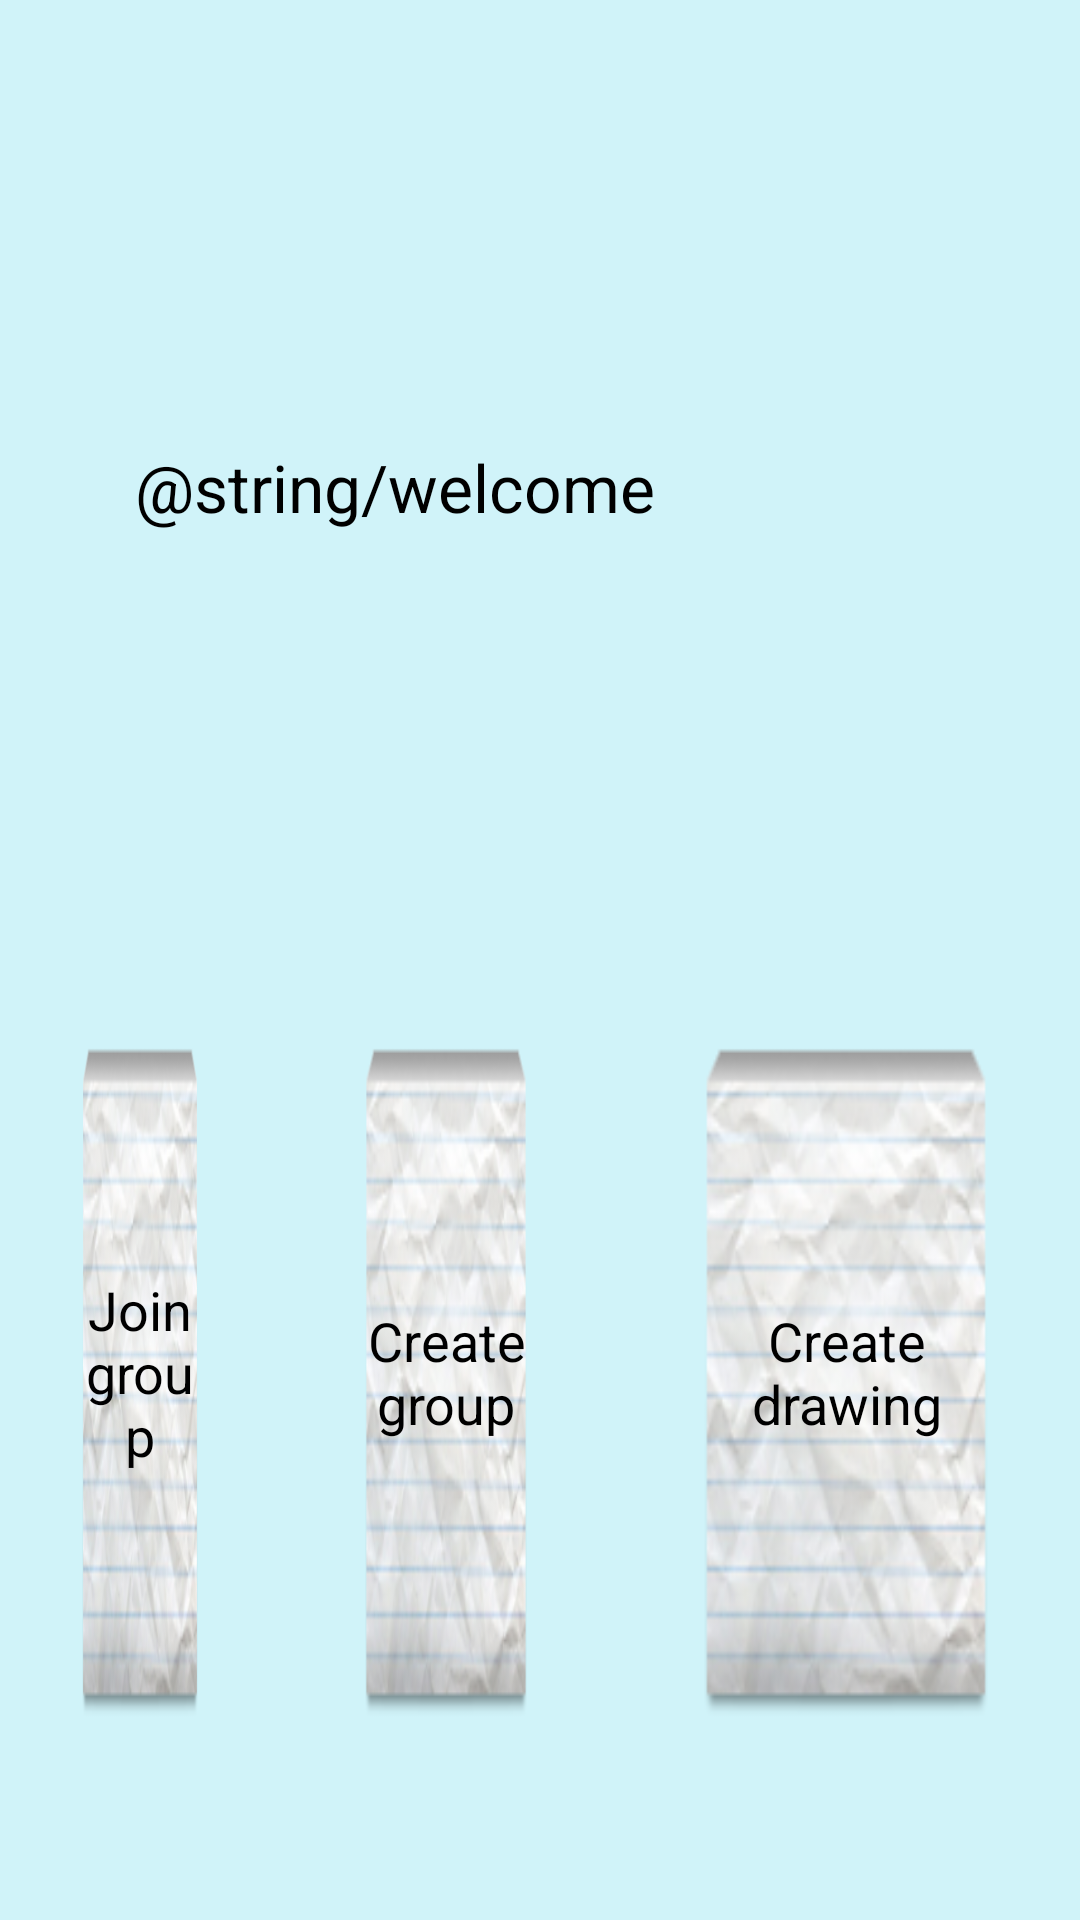

Write the Android layout XML for this screen, with the resource values it uses.
<!-- AndroidManifest.xml: application theme AppTheme -->
<!-- res/layout/fragment_menu.xml -->
<?xml version="1.0" encoding="utf-8"?>
<LinearLayout xmlns:android="http://schemas.android.com/apk/res/android"
    android:orientation="vertical"
    android:layout_width="fill_parent"
    android:layout_height="fill_parent"
    android:background="#698de3f1"
    android:paddingTop="15dp"
    android:paddingBottom="35dp"

>

    <TextView
        android:layout_width="fill_parent"
        android:layout_height="fill_parent"
        android:gravity="center|left"
        android:textAppearance="?android:attr/textAppearanceLarge"
        android:text="@string/welcome"
        android:id="@+id/txtWelcome"
        android:paddingLeft="20dp"
        android:paddingRight="20dp"
        android:layout_gravity="center_vertical"
        android:layout_margin="25dp"
        android:layout_weight="1" />

    <LinearLayout
        android:orientation="horizontal"
        android:layout_width="fill_parent"
        android:layout_height="fill_parent"
        android:layout_weight="1">

        <Button
            android:layout_width="wrap_content"
            android:layout_height="fill_parent"
            android:text="Join group"
            android:id="@+id/btnJoin"
            android:background="@mipmap/paper_style"
            android:layout_gravity="center"
            android:layout_weight="1.5"
            android:layout_margin="25dp" />

        <Button
            android:layout_width="wrap_content"
            android:layout_height="fill_parent"
            android:text="Create group"
            android:id="@+id/btnCreate"
            android:background="@mipmap/paper_style"
            android:layout_gravity="center"
            android:layout_weight="1.5"
            android:layout_margin="25dp" />

        <Button
            android:layout_width="wrap_content"
            android:layout_height="fill_parent"
            android:text="Create drawing"
            android:id="@+id/btnDrawing"
            android:background="@mipmap/paper_style"
            android:layout_gravity="center"
            android:layout_weight="0.5"
            android:layout_margin="25dp" />
    </LinearLayout>

</LinearLayout>
<!-- resources referenced by this layout -->
<resources>
  <!-- mipmap paper_style: png bitmap (mipmap-hdpi, 9424 bytes) -->
  <style name="AppTheme" parent="@android:style/Theme.Holo.Light">
          <item name="android:windowActionBar">false</item>
          <item name="android:windowNoTitle">true</item>
      </style>
</resources>
